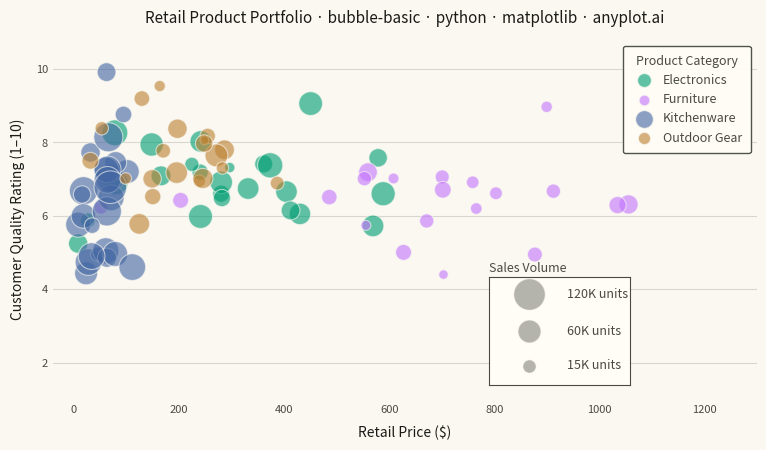

This chart was generated by the following Python code:
""" anyplot.ai
bubble-basic: Basic Bubble Chart
Library: matplotlib 3.11.2 | Python 3.13.15
Quality: 89/100 | Updated: 2026-09-27
"""

import os

import matplotlib.pyplot as plt
import numpy as np
from mpl_toolkits.axes_grid1.inset_locator import inset_axes


# Theme tokens
THEME = os.getenv("ANYPLOT_THEME", "light")
PAGE_BG = "#FAF8F1" if THEME == "light" else "#1A1A17"
ELEVATED_BG = "#FFFDF6" if THEME == "light" else "#242420"
INK = "#1A1A17" if THEME == "light" else "#F0EFE8"
INK_SOFT = "#4A4A44" if THEME == "light" else "#B8B7B0"
INK_MUTED = "#6B6A63" if THEME == "light" else "#A8A79F"

# Imprint palette — 8 hues, canonical order
IMPRINT_PALETTE = ["#009E73", "#C475FD", "#4467A3", "#BD8233", "#AE3030", "#2ABCCD", "#954477", "#99B314"]

# Data — retail product portfolio: price vs quality rating, sales volume as bubble size
np.random.seed(42)

category_specs = [
    {
        "name": "Electronics",
        "price_mean": 320,
        "price_std": 170,
        "quality_mean": 7.2,
        "quality_std": 1.0,
        "sales_mean": 45,
        "sales_std": 22,
        "n": 24,
    },
    {
        "name": "Furniture",
        "price_mean": 680,
        "price_std": 240,
        "quality_mean": 6.7,
        "quality_std": 1.2,
        "sales_mean": 18,
        "sales_std": 9,
        "n": 20,
    },
    {
        "name": "Kitchenware",
        "price_mean": 55,
        "price_std": 30,
        "quality_mean": 6.1,
        "quality_std": 1.4,
        "sales_mean": 68,
        "sales_std": 32,
        "n": 26,
    },
    {
        "name": "Outdoor Gear",
        "price_mean": 190,
        "price_std": 85,
        "quality_mean": 7.6,
        "quality_std": 0.9,
        "sales_mean": 30,
        "sales_std": 14,
        "n": 20,
    },
]

price_parts, quality_parts, sales_parts, category_parts = [], [], [], []
for spec in category_specs:
    n = spec["n"]
    price_parts.append(np.random.normal(spec["price_mean"], spec["price_std"], n))
    quality_parts.append(np.random.normal(spec["quality_mean"], spec["quality_std"], n))
    sales_parts.append(np.random.normal(spec["sales_mean"], spec["sales_std"], n))
    category_parts.extend([spec["name"]] * n)

price = np.clip(np.concatenate(price_parts), 8, 1200)
quality_rating = np.clip(np.concatenate(quality_parts), 1, 10)
sales_volume = np.clip(np.concatenate(sales_parts), 3, 130)
category = np.array(category_parts)

category_names = [spec["name"] for spec in category_specs]
category_colors = IMPRINT_PALETTE[:4]

# Scale bubble sizes by area for accurate visual perception (tuned for 3200×1800 canvas)
size_scaled = (sales_volume / sales_volume.max()) * 520 + 30

# Plot
fig, ax = plt.subplots(figsize=(8, 4.5), dpi=400, facecolor=PAGE_BG)
ax.set_facecolor(PAGE_BG)

for name, color in zip(category_names, category_colors, strict=True):
    mask = category == name
    ax.scatter(
        price[mask],
        quality_rating[mask],
        s=size_scaled[mask],
        alpha=0.62,
        color=color,
        edgecolors=PAGE_BG,
        linewidths=0.8,
        label=name,
        zorder=3,
    )

# Size legend — a real inset panel (matplotlib-native technique), placed in the
# one clear gap in the data (high price, low quality) so it never covers bubbles
legend_caps = [15, 60, 120]
legend_ax = inset_axes(
    ax,
    width="20%",
    height="30%",
    loc="lower left",
    bbox_to_anchor=(0.62, 0.04, 1, 1),
    bbox_transform=ax.transAxes,
    borderpad=0,
)
legend_ax.set_facecolor(ELEVATED_BG)
legend_ax.set_xlim(0, 1)
legend_ax.set_ylim(0, 1)
legend_ax.set_xticks([])
legend_ax.set_yticks([])
for spine in legend_ax.spines.values():
    spine.set_color(INK_SOFT)
    spine.set_linewidth(0.8)
legend_ax.set_title("Sales Volume", fontsize=9, color=INK_SOFT, loc="left", pad=4)
for cap, y in zip(legend_caps, (0.18, 0.5, 0.84), strict=True):
    legend_ax.scatter(
        0.28,
        y,
        s=(cap / sales_volume.max()) * 520 + 30,
        color=INK_MUTED,
        alpha=0.5,
        edgecolors=PAGE_BG,
        linewidths=0.8,
        transform=legend_ax.transAxes,
        clip_on=False,
    )
    legend_ax.text(0.55, y, f"{cap}K units", fontsize=9, color=INK_SOFT, va="center", transform=legend_ax.transAxes)

# Category color legend — upper right, fontsize bumped from the 8pt baseline for
# better mobile-thumbnail legibility (previous review flagged 8pt as tight)
category_legend = ax.legend(
    fontsize=9,
    loc="upper right",
    framealpha=0.95,
    facecolor=ELEVATED_BG,
    edgecolor=INK_SOFT,
    title="Product Category",
    title_fontsize=9,
    markerscale=0.7,
    handletextpad=0.5,
    borderpad=0.7,
)
plt.setp(category_legend.get_title(), color=INK_SOFT)
plt.setp(category_legend.get_texts(), color=INK_SOFT)

# Style — descriptive prefix clarifies the retail domain; title fontsize scales
# down since the prefix pushes past the 67-char baseline the style-guide default
# is tuned for. No annotations: spec-id is "basic", so storytelling comes from
# data choice and color/size hierarchy, not text overlays.
title = "Retail Product Portfolio · bubble-basic · python · matplotlib · anyplot.ai"
title_fontsize = max(8, round(12 * 67 / len(title))) if len(title) > 67 else 12
ax.set_xlabel("Retail Price ($)", fontsize=10, color=INK, labelpad=8)
ax.set_ylabel("Customer Quality Rating (1–10)", fontsize=10, color=INK, labelpad=8)
ax.set_title(title, fontsize=title_fontsize, fontweight="medium", color=INK, pad=12)
ax.tick_params(axis="both", labelsize=8, labelcolor=INK_SOFT, length=0)

for spine in ax.spines.values():
    spine.set_visible(False)

ax.yaxis.grid(True, alpha=0.15, linewidth=0.8, color=INK, zorder=0)
ax.xaxis.grid(False)

ax.set_xlim(-40, 1300)
ax.set_ylim(1, 10.8)

fig.subplots_adjust(left=0.09, right=0.97, top=0.92, bottom=0.12)

# Save
plt.savefig(f"plot-{THEME}.png", dpi=400, facecolor=PAGE_BG)
